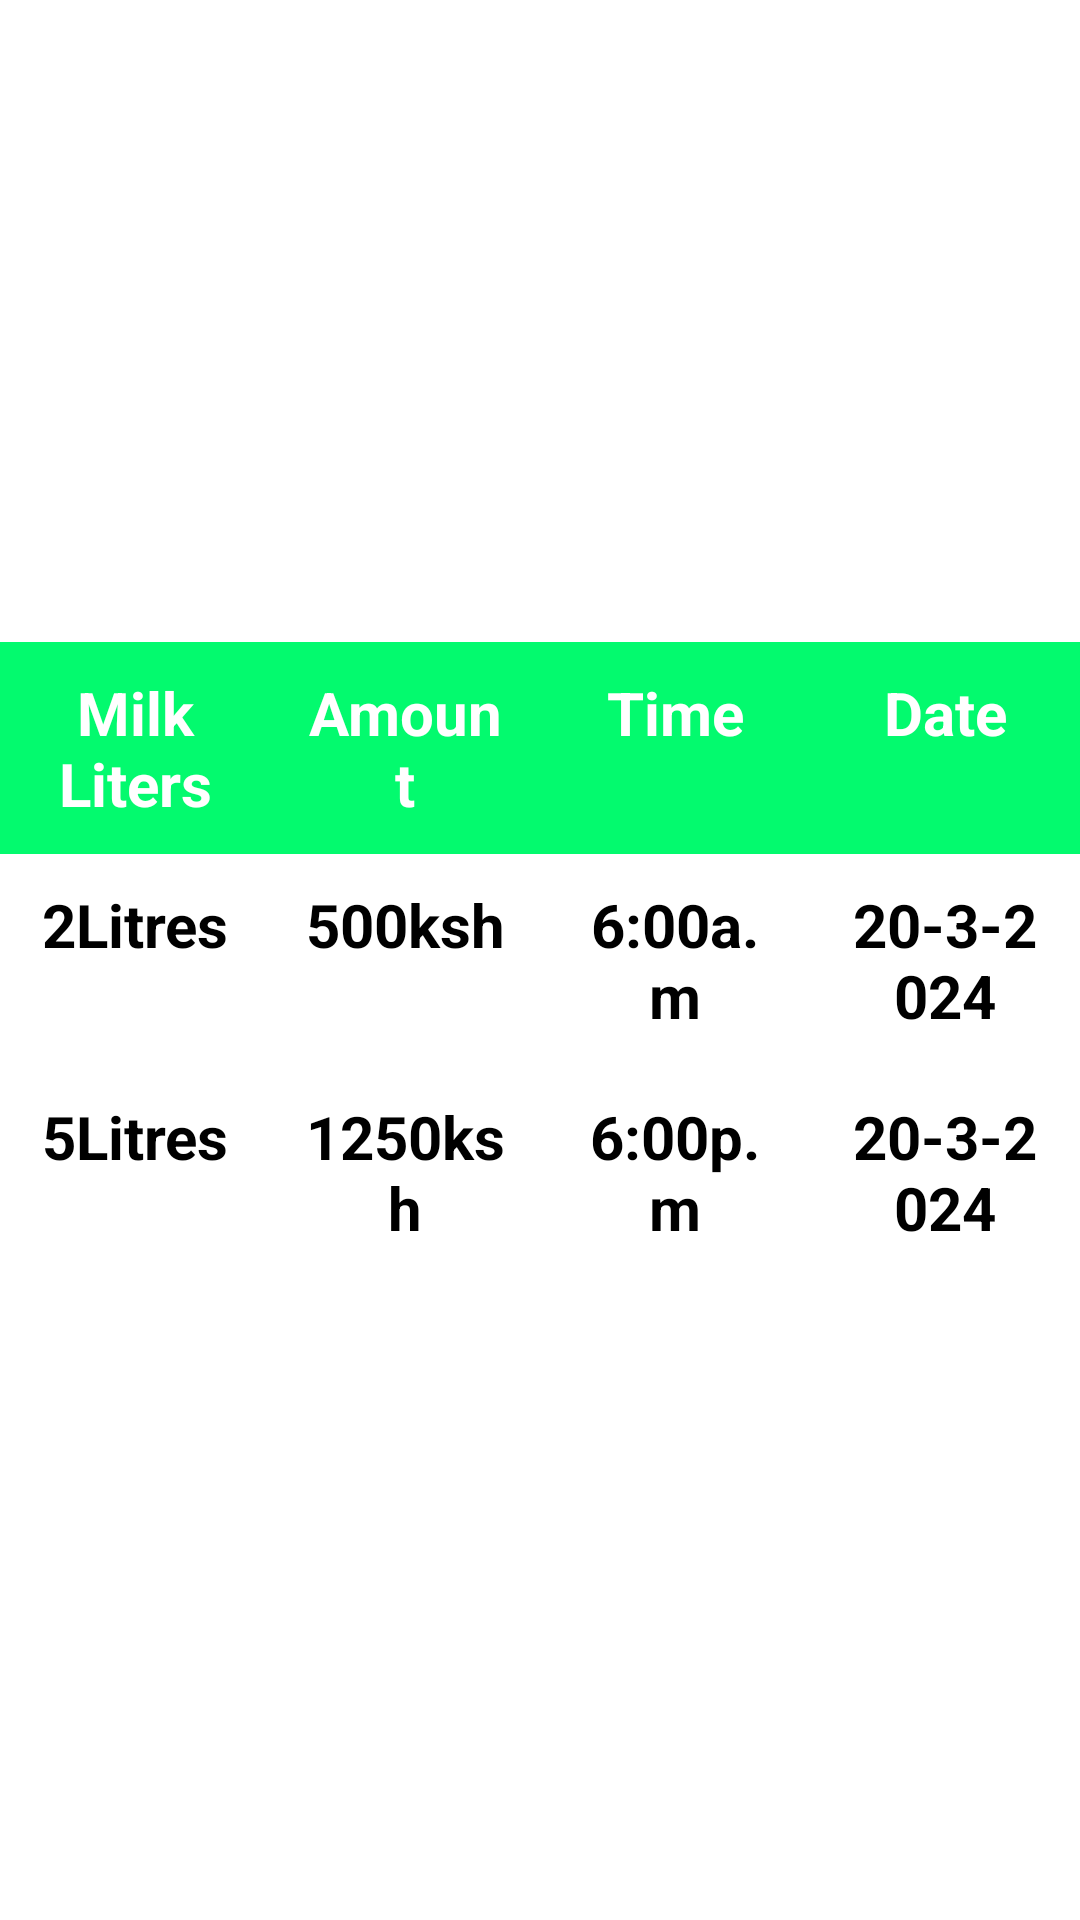

This screen was rendered from an Android layout file. Write that file and the resources it references.
<!-- AndroidManifest.xml: application theme Theme.InotaPlus -->
<!-- res/layout/activity_milk_table.xml -->
<?xml version="1.0" encoding="utf-8"?>
<RelativeLayout xmlns:android="http://schemas.android.com/apk/res/android"
    xmlns:app="http://schemas.android.com/apk/res-auto"
    xmlns:tools="http://schemas.android.com/tools"
    android:id="@+id/tvMilkProduction"
    android:layout_width="match_parent"
    android:layout_height="match_parent"
    tools:context=".MilkTableActivity">

    <TableLayout
        android:layout_width="match_parent"
        android:layout_height="wrap_content"
        android:layout_centerInParent="true">

        <TableRow android:background="#03FA6E">

            <TextView
                android:layout_width="1dp"
                android:layout_height="wrap_content"
                android:layout_weight="1"
                android:gravity="center"
                android:padding="10dp"
                android:text="Milk Liters"
                android:textColor="@color/white"
                android:textSize="20sp"
                android:textStyle="bold" />

            <TextView
                android:layout_width="1dp"
                android:layout_height="wrap_content"
                android:layout_weight="1"
                android:gravity="center"
                android:padding="10dp"
                android:text="Amount"
                android:textColor="@color/white"
                android:textSize="20sp"
                android:textStyle="bold" />

            <TextView
                android:layout_width="1dp"
                android:layout_height="wrap_content"
                android:layout_weight="1"
                android:gravity="center"
                android:padding="10dp"
                android:text="Time"
                android:textColor="@color/white"
                android:textSize="20sp"
                android:textStyle="bold" />

            <TextView
                android:layout_width="1dp"
                android:layout_height="wrap_content"
                android:layout_weight="1"
                android:gravity="center"
                android:padding="10dp"
                android:text="Date"
                android:textColor="@color/white"
                android:textSize="20sp"
                android:textStyle="bold" />



        </TableRow>

        <TableRow>

            <TextView
                android:layout_width="1dp"
                android:layout_height="wrap_content"
                android:layout_weight="1"
                android:gravity="center"
                android:padding="10dp"
                android:text="2Litres"
                android:textColor="@color/black"
                android:textSize="20sp"
                android:textStyle="bold"

                />
            <TextView
                android:layout_width="1dp"
                android:layout_height="wrap_content"
                android:layout_weight="1"
                android:gravity="center"
                android:padding="10dp"
                android:text="500ksh"
                android:textColor="@color/black"
                android:textSize="20sp"
                android:textStyle="bold"

                />

            <TextView
                android:layout_width="1dp"
                android:layout_height="wrap_content"
                android:layout_weight="1"
                android:gravity="center"
                android:padding="10dp"
                android:text="6:00a.m"
                android:textSize="20sp"
                android:textStyle="bold" />

            <TextView
                android:layout_width="1dp"
                android:layout_height="wrap_content"
                android:layout_weight="1"
                android:gravity="center"
                android:padding="10dp"
                android:text="20-3-2024"
                android:textSize="20sp"
                android:textStyle="bold" />

        </TableRow>

        <TableRow>

            <TextView
                android:layout_width="1dp"
                android:layout_height="wrap_content"
                android:layout_weight="1"
                android:gravity="center"
                android:padding="10dp"
                android:text="5Litres"
                android:textColor="@color/black"
                android:textSize="20sp"
                android:textStyle="bold"

                />

            <TextView
                android:layout_width="1dp"
                android:layout_height="wrap_content"
                android:layout_weight="1"
                android:gravity="center"
                android:padding="10dp"
                android:text="1250ksh"
                android:textSize="20sp"
                android:textStyle="bold" />

            <TextView
                android:layout_width="1dp"
                android:layout_height="wrap_content"
                android:layout_weight="1"
                android:gravity="center"
                android:padding="10dp"
                android:text="6:00p.m"
                android:textSize="20sp"
                android:textStyle="bold" />

            <TextView
                android:layout_width="1dp"
                android:layout_height="wrap_content"
                android:layout_weight="1"
                android:gravity="center"
                android:padding="10dp"
                android:text="20-3-2024"
                android:textSize="20sp"
                android:textStyle="bold" />

        </TableRow>


    </TableLayout>
</RelativeLayout>
<!-- resources referenced by this layout -->
<resources>

  <!-- not gathered from this repository: default colours our renderer supplied (Android Studio template values) -->
  <color name="black">#FF000000</color>
  <color name="white">#FFFFFFFF</color>
</resources>
